Run: headless pygame with SDL's dummy video driver; simulated clock (each Clock.tick advances the game by its frame time, no real sleeping); random seed 0; keys injected as events and as key.get_pressed() state; no mouse input.
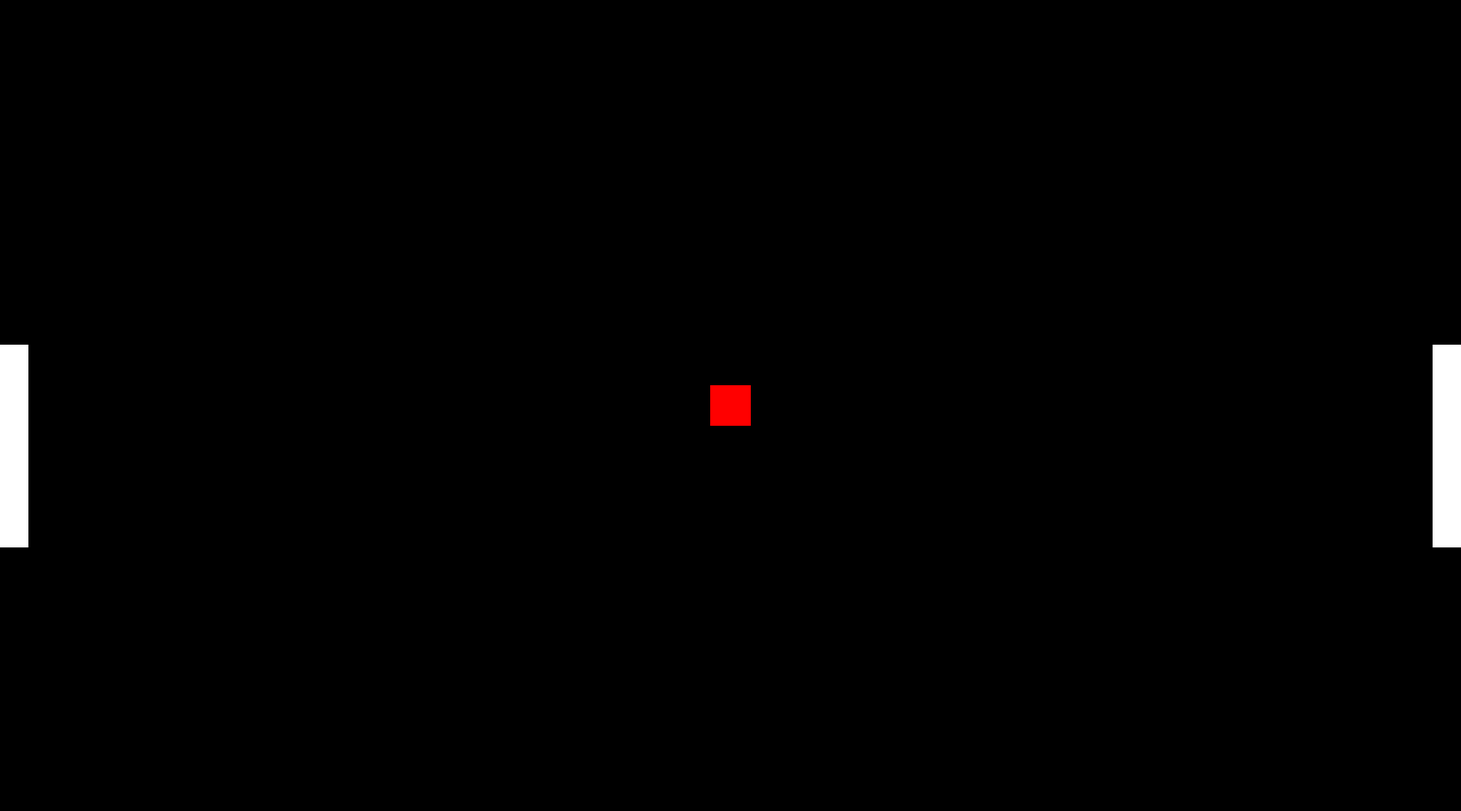
Frame 1 of 4 · flips 1–60 · no input
Frame 2 of 4 · flips 61–180 · tapped SPACE, RETURN · held RIGHT (→), D · screen unchanged from frame 1, image omitted
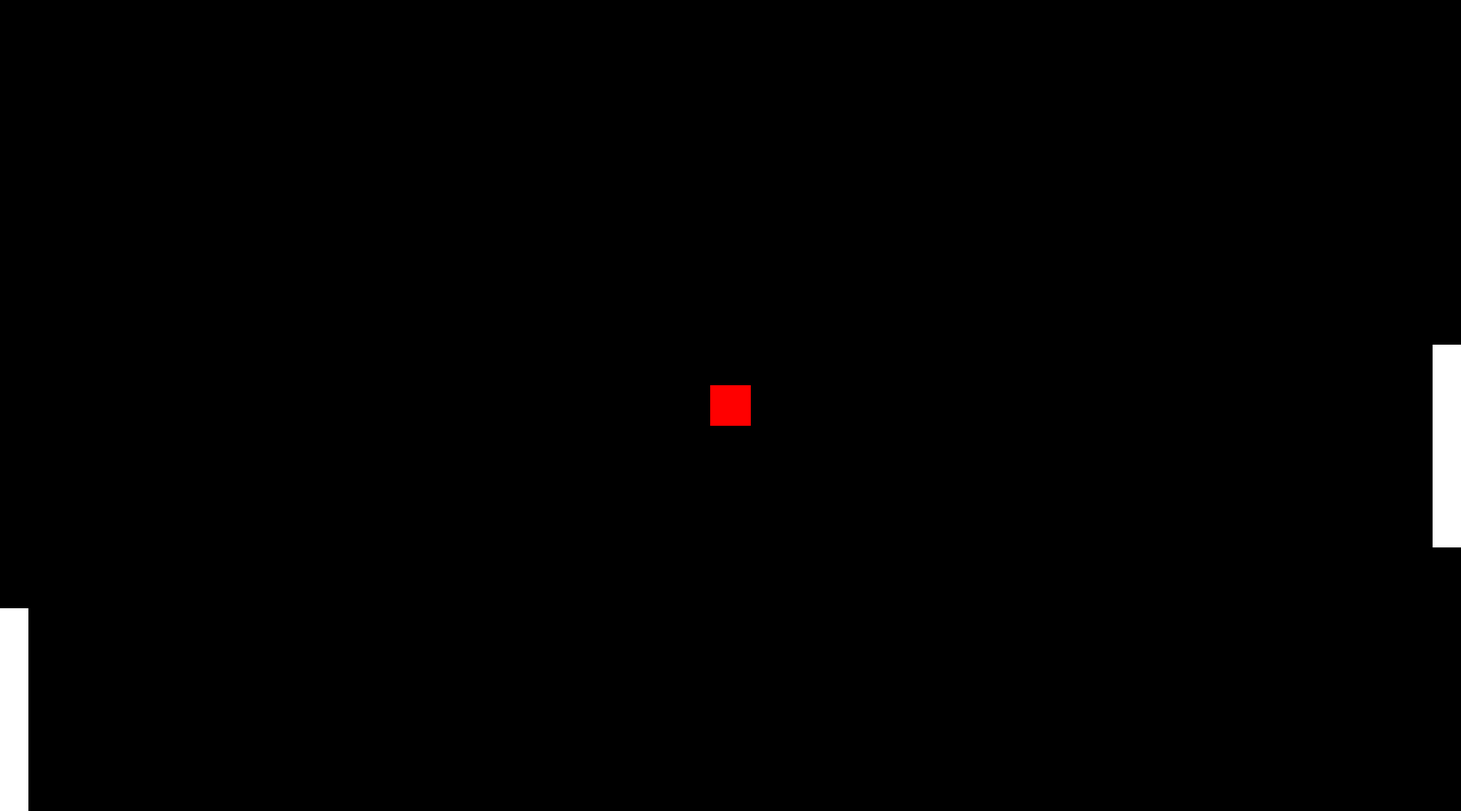
Frame 3 of 4 · flips 181–300 · held DOWN (↓), S
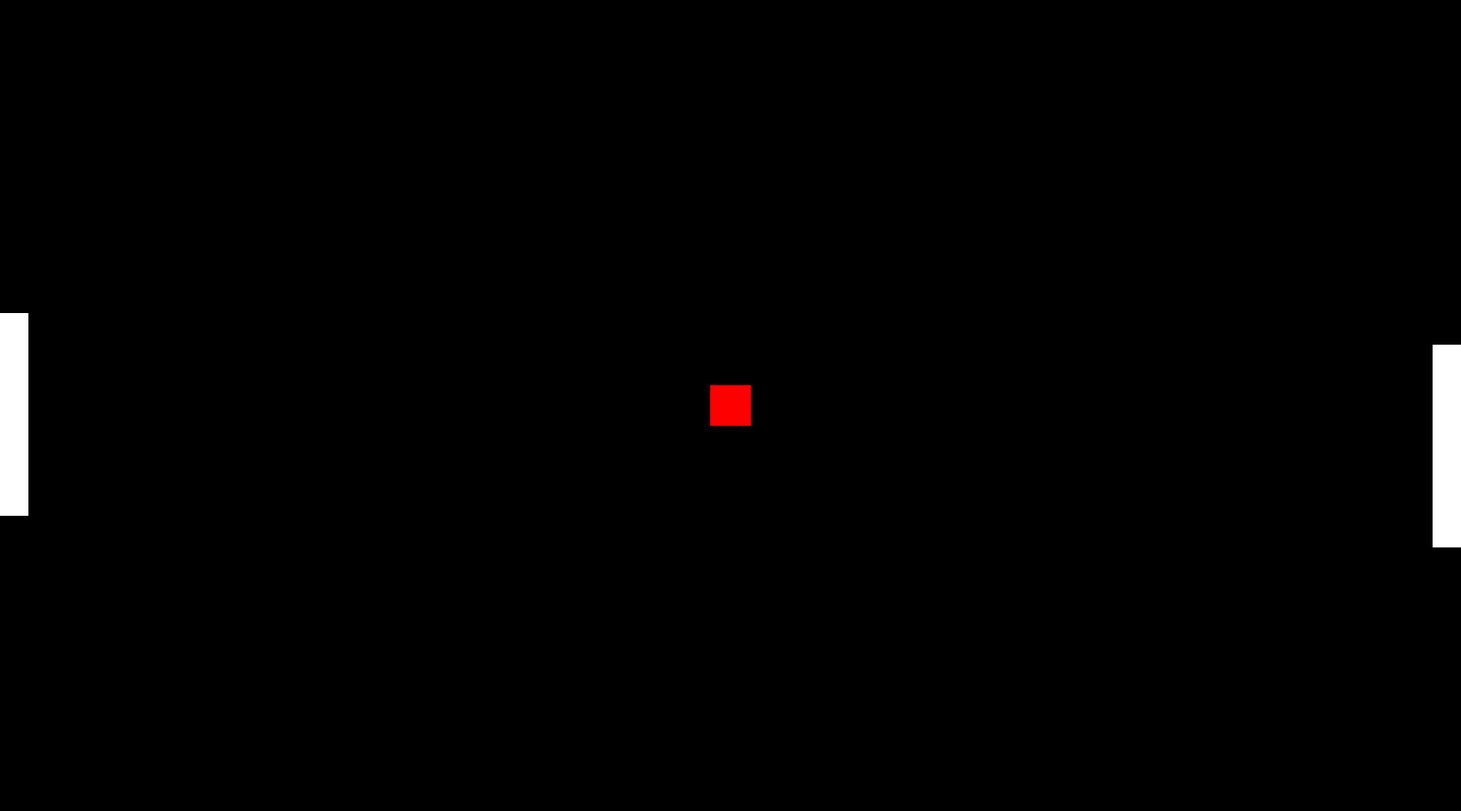
Frame 4 of 4 · flips 301–420 · held LEFT (←), A, UP (↑), W

The pygame program that drew these frames:

import pygame

pygame.init()

winWidth = 1800
winHeight = 1000
screen = pygame.display.set_mode((winWidth, winHeight))

playerHeight = 250
playerThickness = 35

player1PosX = 0
player1PosY = 425
player2PosX = 1800 - playerThickness
player2PosY = 425

deltaTime = 0
time0 = 0
accelYUp = 0
accelYDown = 0
vel = 0
friction = -0.12


ballPosX = 875
ballPosY = 475
run = True

while run:

    
    screen.fill("black")
    # Getting the time
    time = pygame.time.get_ticks()
    clock = pygame.time.Clock()
    dt = clock.tick(60) * 0.001 * 144
    print(dt)
    time = time/1000

    # Drawing the objects on the screen
    pygame.draw.rect(screen, "white", pygame.Rect(player1PosX, player1PosY, playerThickness, playerHeight))
    pygame.draw.rect(screen, "white", pygame.Rect(player2PosX, player2PosY, playerThickness, playerHeight))
    pygame.draw.rect(screen, "red", pygame.Rect(ballPosX, ballPosY, 50, 50))

    # Player Movement Mechanic
    keys = pygame.key.get_pressed()
    accelY = 0
    if keys[pygame.K_w] and player1PosY > 0: 
        accelY -= .3
        if vel >= 2:
            vel = 2
    accelY += vel * friction  
    player1PosY += vel *dt + (accelY * (dt * dt))/2
    vel =  accelY * dt

    if keys[pygame.K_s] and player1PosY < winHeight - playerHeight:
        accelY += .3
        if vel >= 2:
            vel = 2
    accelY += vel * friction  
    vel =  accelY * dt
    player1PosY += vel *dt + (accelY * (dt * dt))/2
    # Quit Mechanic
    for event in pygame.event.get():
        if event.type == pygame.QUIT:
            run = False
    pygame.display.update()

pygame.quit()
